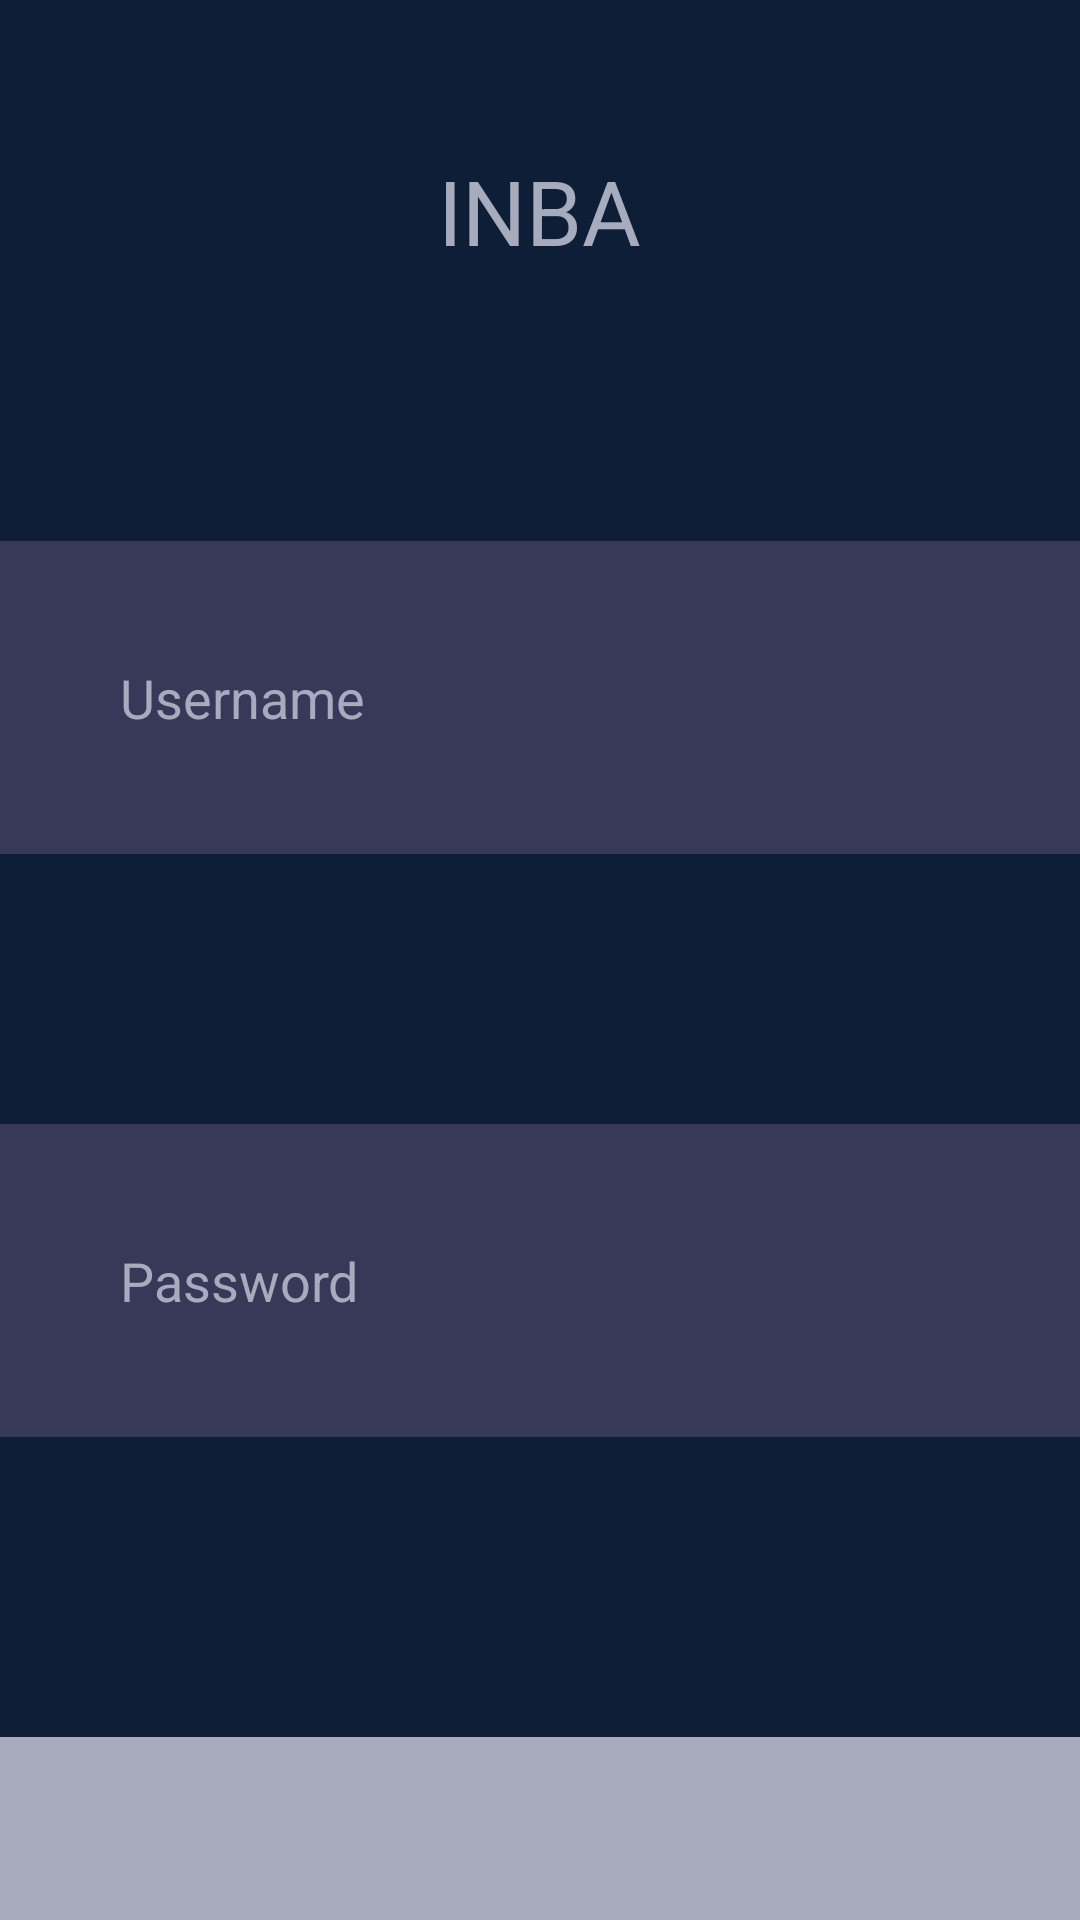

Android layout source for this screen:
<!-- AndroidManifest.xml: application theme AppTheme -->
<!-- res/layout/activity_login.xml -->
<?xml version="1.0" encoding="utf-8"?>
<RelativeLayout xmlns:android="http://schemas.android.com/apk/res/android"
    android:layout_width="match_parent"
    android:layout_height="match_parent"
    android:background="@color/colorPrimary">

    <TextView
        android:id="@+id/app_title"
        android:layout_width="wrap_content"
        android:layout_height="wrap_content"
        android:text="INBA"
        android:textSize="30sp"
        android:layout_centerHorizontal="true"
        android:layout_marginTop="50dp"
        android:textColor="@color/colorAccent"/>

    <EditText
        android:id="@+id/username_edit_text"
        android:layout_width="match_parent"
        android:layout_height="wrap_content"
        android:textColorHint="@color/colorAccent"
        android:textColor="@color/colorAccent"
        android:background="@color/colorSecondary"
        android:layout_below="@id/app_title"
        android:hint="Username"
        android:inputType="text"
        android:layout_marginTop="90dp"
        android:padding="40dp"
        />

    <EditText
        android:id="@+id/password_edit_text"
        android:layout_width="match_parent"
        android:layout_height="wrap_content"
        android:textColorHint="@color/colorAccent"
        android:textColor="@color/colorAccent"
        android:background="@color/colorSecondary"
        android:hint="Password"
        android:inputType="textPassword"
        android:layout_below="@id/username_edit_text"
        android:layout_marginTop="90dp"
        android:padding="40dp" />

    <Button
        android:id="@+id/login_button"
        android:layout_width="match_parent"
        android:layout_height="wrap_content"
        android:text="Log in"
        android:layout_below="@id/password_edit_text"
        android:layout_marginTop="100dp"
        android:padding="30dp"
        android:background="@color/colorAccent"
        style="@style/navAdd.Btn"/>

    <TextView
        android:layout_width="wrap_content"
        android:layout_height="wrap_content"
        android:layout_below="@+id/login_button"
        android:layout_centerHorizontal="true"
        android:layout_marginStart="200dp"
        android:layout_marginTop="200dp"
        android:layout_marginEnd="200dp"
        android:layout_marginBottom="200dp"
        android:text="by TEAM XV"
        android:textColor="@color/colorAccent" />

    <CheckBox
        android:id="@+id/checkBox"
        android:layout_width="match_parent"
        android:layout_height="wrap_content"
        android:layout_below="@+id/login_button"
        android:layout_centerHorizontal="true"
        android:layout_marginTop="30dp"
        android:buttonTint="@color/colorAccent"
        android:text="Register New Account?"
        android:textAppearance="@style/TextAppearance.AppCompat.Large"
        android:textColor="@color/colorAccent" />

</RelativeLayout>
<!-- resources referenced by this layout -->
<resources>
  <color name="colorAccent">#A6ABBD</color>
  <color name="colorPrimary">#0F1E37</color>
  <color name="colorSecondary">#373959</color>
  <style name="navAdd.Btn" parent="Theme.AppCompat.DayNight.DarkActionBar">
          <item name="android:color">@color/colorLightBlue</item>
          <item name="android:textColor">@color/colorWhite</item>
          <item name="android:background">@drawable/nav_btn</item>
      </style>
  <style name="AppTheme" parent="Theme.AppCompat.Light.DarkActionBar">
          
          <item name="colorPrimary">@color/colorPrimary</item>
          <item name="colorPrimaryDark">@color/colorPrimaryDark</item>
          <item name="colorAccent">@color/colorAccent</item>
      </style>
  <color name="colorLightBlue">#4490F9</color>
  <color name="colorWhite">#FFFFFF</color>
  <!-- drawable nav_btn (drawable) -->
  <?xml version="1.0" encoding="utf-8"?>
  <shape xmlns:android="http://schemas.android.com/apk/res/android"
      android:shape="rectangle">
      <solid android:color="@color/colorSecondary" />
      <corners
          android:radius="30dp"
          />
      <padding
          android:left="5dp"
          android:right="5dp"
      />
  </shape>
  <color name="colorPrimaryDark">#303F9F</color>
</resources>
